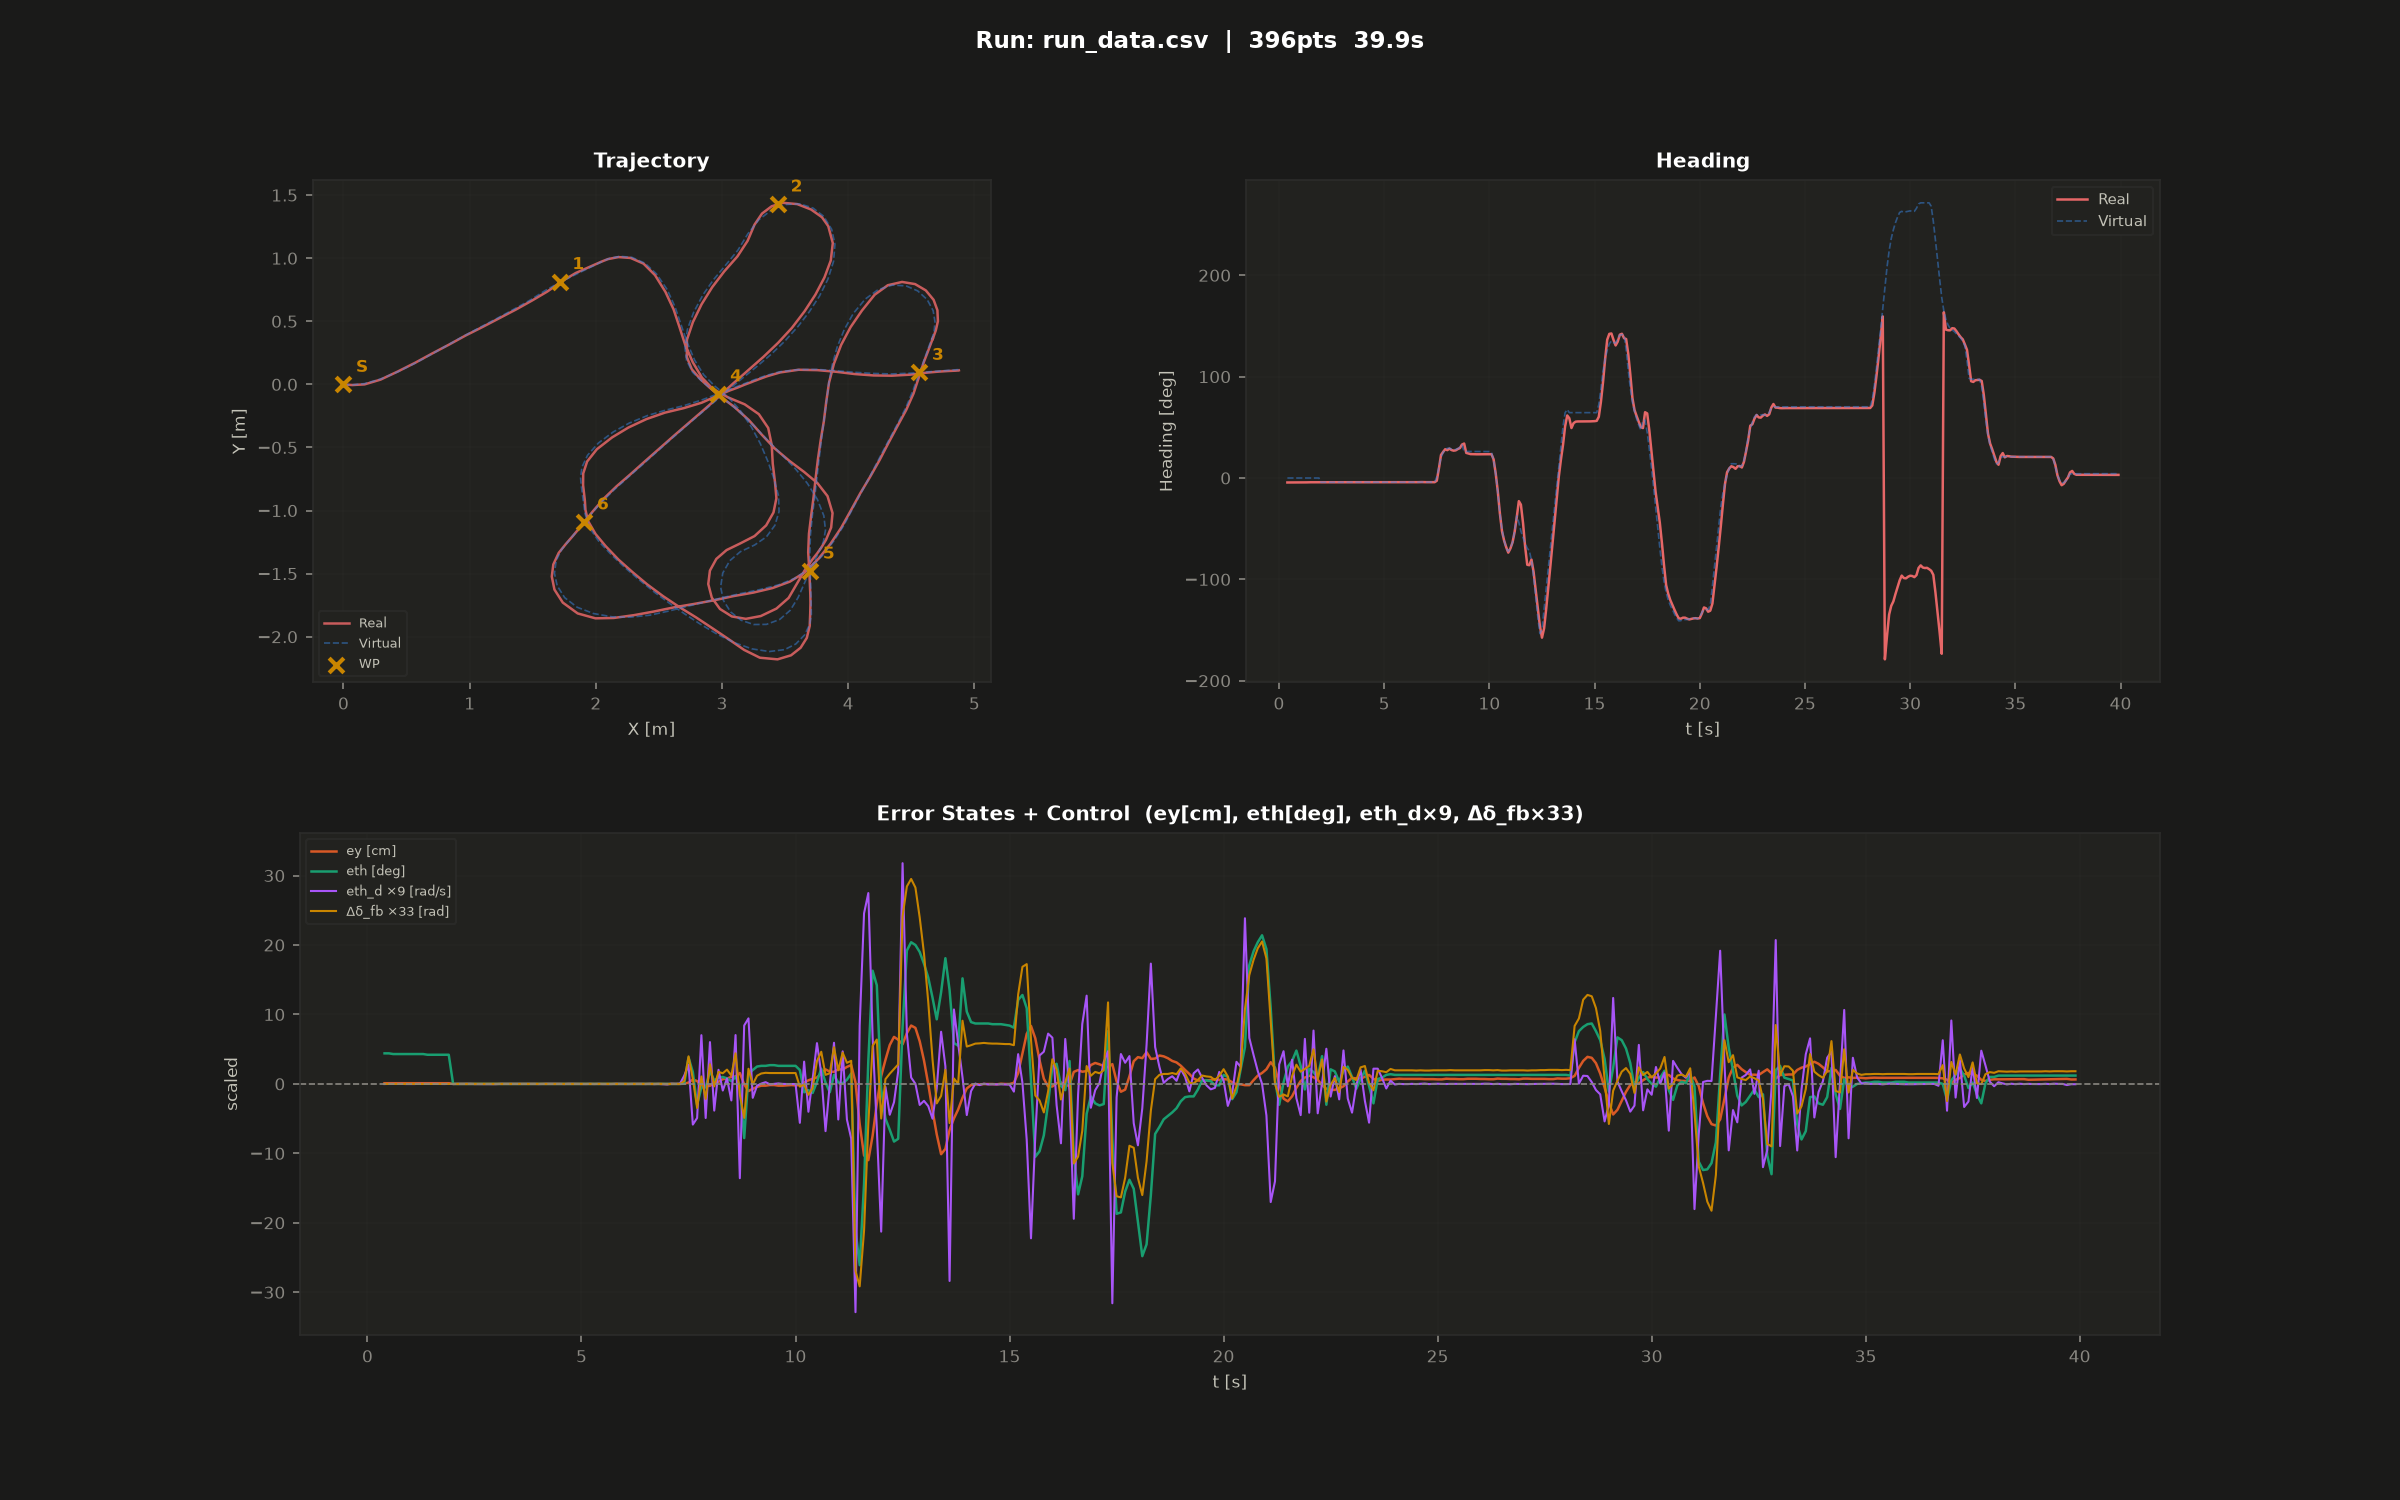

Values plotted in this chart, from the file beside it:
0.399, 0.000, 0.000, 0.017, -0.001, 0.0, -4.4, -0.002, 0.000, 0.000, 0.000, 0.000
0.501, 0.000, 0.000, 0.017, -0.001, 0.0, -4.4, -0.000, 0.000, 0.000, 0.000, 0.000
0.601, 0.000, 0.000, 0.017, -0.001, 0.0, -4.3, -0.000, 0.000, 0.000, 0.000, 0.000
0.701, 0.000, 0.000, 0.017, -0.001, 0.0, -4.3, -0.000, 0.000, 0.000, 0.000, 0.000
0.801, 0.000, 0.000, 0.017, -0.001, 0.0, -4.3, -0.000, 0.000, 0.000, 0.000, 0.000
0.899, 0.000, 0.000, 0.017, -0.001, 0.0, -4.3, -0.002, 0.000, 0.000, 0.000, 0.000
1.001, 0.000, 0.000, 0.017, -0.001, 0.0, -4.3, -0.002, 0.000, 0.000, 0.000, 0.000
1.101, 0.000, 0.000, 0.017, -0.001, 0.0, -4.3, -0.002, 0.000, 0.000, 0.000, 0.000
1.201, 0.000, 0.000, 0.017, -0.001, 0.0, -4.3, 0.001, 0.000, 0.000, 0.000, 0.000
1.301, 0.000, 0.000, 0.017, -0.001, 0.0, -4.3, -0.000, 0.000, 0.000, 0.000, 0.000
1.401, 0.000, 0.000, 0.017, -0.001, 0.0, -4.2, -0.000, 0.000, 0.000, 0.000, 0.000
1.501, 0.000, 0.000, 0.017, -0.001, 0.0, -4.2, 0.001, 0.000, 0.000, 0.000, 0.000
1.601, 0.000, 0.000, 0.017, -0.001, 0.0, -4.2, -0.000, 0.000, 0.000, 0.000, 0.000
1.701, 0.000, 0.000, 0.017, -0.001, 0.0, -4.2, -0.000, 0.000, 0.000, 0.000, 0.000
1.799, 0.000, 0.000, 0.017, -0.001, 0.0, -4.2, -0.002, 0.000, 0.000, 0.000, 0.000
1.899, 0.000, 0.000, 0.017, -0.001, 0.0, -4.2, -0.000, 0.000, 0.000, 0.000, 0.000
2.001, 0.017, -0.001, 0.017, -0.001, -4.2, -4.2, -0.002, -0.000, 0.000, 0.000, 0.000
2.101, 0.017, -0.001, 0.017, -0.001, -4.2, -4.2, -0.000, -0.000, 0.000, 0.000, -0.000
2.199, 0.017, -0.001, 0.017, -0.001, -4.2, -4.2, -0.000, -0.000, 0.000, 0.000, -0.000
2.301, 0.017, -0.001, 0.017, -0.001, -4.2, -4.2, -0.000, -0.000, 0.000, 0.000, -0.000
2.401, 0.017, -0.001, 0.017, -0.001, -4.2, -4.2, 0.001, 0.000, 0.000, 0.000, -0.000
2.501, 0.017, -0.001, 0.017, -0.001, -4.2, -4.2, -0.002, -0.000, 0.000, 0.000, -0.000
2.601, 0.017, -0.001, 0.017, -0.001, -4.2, -4.2, -0.002, -0.000, 0.000, 0.000, -0.000
2.701, 0.017, -0.001, 0.017, -0.001, -4.2, -4.2, -0.002, -0.000, 0.000, 0.000, -0.000
2.801, 0.017, -0.001, 0.017, -0.001, -4.2, -4.2, -0.002, -0.000, 0.000, 0.000, -0.000
2.899, 0.017, -0.001, 0.017, -0.001, -4.2, -4.2, -0.002, -0.000, 0.000, 0.000, -0.000
3.001, 0.017, -0.001, 0.017, -0.001, -4.1, -4.1, -0.003, -0.000, 0.000, 0.000, -0.000
3.101, 0.017, -0.001, 0.017, -0.001, -4.1, -4.1, -0.000, -0.000, 0.000, 0.000, -0.000
3.201, 0.017, -0.001, 0.017, -0.001, -4.1, -4.1, -0.000, -0.000, 0.000, 0.000, -0.000
3.299, 0.017, -0.001, 0.017, -0.001, -4.1, -4.1, -0.000, 0.000, 0.000, 0.000, -0.000
3.401, 0.017, -0.001, 0.017, -0.001, -4.1, -4.1, -0.000, -0.000, 0.000, 0.000, -0.000
3.501, 0.017, -0.001, 0.017, -0.001, -4.1, -4.1, -0.000, -0.000, 0.000, 0.000, -0.000
3.601, 0.017, -0.001, 0.017, -0.001, -4.1, -4.1, 0.001, 0.000, 0.000, 0.000, -0.000
3.701, 0.017, -0.001, 0.017, -0.001, -4.1, -4.1, -0.000, -0.000, 0.000, 0.000, -0.000
3.801, 0.017, -0.001, 0.017, -0.001, -4.1, -4.1, -0.000, 0.000, 0.000, 0.000, -0.000
3.901, 0.017, -0.001, 0.017, -0.001, -4.1, -4.1, -0.000, -0.000, 0.000, 0.000, -0.000
3.999, 0.017, -0.001, 0.017, -0.001, -4.1, -4.1, -0.002, -0.000, 0.000, 0.000, -0.000
4.101, 0.017, -0.001, 0.017, -0.001, -4.1, -4.1, -0.000, -0.000, 0.000, 0.000, -0.000
4.201, 0.017, -0.001, 0.017, -0.001, -4.1, -4.1, 0.001, 0.000, 0.000, 0.000, -0.000
4.301, 0.017, -0.001, 0.017, -0.001, -4.1, -4.1, 0.001, 0.000, 0.000, 0.000, -0.000
4.401, 0.017, -0.001, 0.017, -0.001, -4.1, -4.1, -0.000, -0.000, 0.000, 0.000, -0.000
4.501, 0.017, -0.001, 0.017, -0.001, -4.1, -4.1, -0.000, -0.000, 0.000, 0.000, -0.000
4.601, 0.017, -0.001, 0.017, -0.001, -4.1, -4.1, -0.002, -0.000, 0.000, 0.000, -0.000
4.699, 0.017, -0.001, 0.017, -0.001, -4.1, -4.1, 0.001, -0.000, 0.000, 0.000, -0.000
4.801, 0.017, -0.001, 0.017, -0.001, -4.1, -4.1, -0.000, -0.000, 0.000, 0.000, -0.000
4.901, 0.017, -0.001, 0.017, -0.001, -4.1, -4.1, -0.000, -0.000, 0.000, 0.000, -0.000
5.001, 0.017, -0.001, 0.017, -0.001, -4.1, -4.1, -0.002, -0.000, 0.000, 0.000, -0.000
5.101, 0.017, -0.001, 0.017, -0.001, -4.1, -4.1, -0.002, -0.000, 0.000, 0.000, -0.000
5.201, 0.017, -0.001, 0.017, -0.001, -4.1, -4.1, -0.000, -0.000, 0.000, 0.000, -0.000
5.301, 0.017, -0.001, 0.017, -0.001, -4.1, -4.1, -0.002, -0.000, 0.000, 0.000, -0.000
5.401, 0.017, -0.001, 0.017, -0.001, -4.1, -4.1, -0.000, -0.000, 0.000, 0.000, -0.000
5.501, 0.017, -0.001, 0.017, -0.001, -4.1, -4.1, -0.002, -0.000, 0.000, 0.000, -0.000
5.599, 0.017, -0.001, 0.017, -0.001, -4.1, -4.1, -0.002, -0.000, 0.000, 0.000, -0.000
5.701, 0.017, -0.001, 0.017, -0.001, -4.1, -4.1, -0.002, -0.000, 0.000, 0.000, -0.000
5.801, 0.017, -0.001, 0.017, -0.001, -4.1, -4.1, 0.001, 0.000, 0.000, 0.000, -0.000
5.901, 0.017, -0.001, 0.017, -0.001, -4.1, -4.1, -0.000, -0.000, 0.000, 0.000, -0.000
6.001, 0.017, -0.001, 0.017, -0.001, -4.1, -4.1, -0.000, -0.000, 0.000, 0.000, -0.000
6.099, 0.017, -0.001, 0.017, -0.001, -4.1, -4.1, -0.002, -0.000, 0.000, 0.000, -0.000
6.201, 0.017, -0.001, 0.017, -0.001, -4.1, -4.1, -0.000, -0.000, 0.000, 0.000, -0.000
6.299, 0.017, -0.001, 0.017, -0.001, -4.1, -4.1, -0.000, -0.000, 0.000, 0.000, -0.000
6.401, 0.017, -0.001, 0.017, -0.001, -4.1, -4.1, -0.000, -0.000, 0.000, 0.000, -0.000
... 335 more rows
